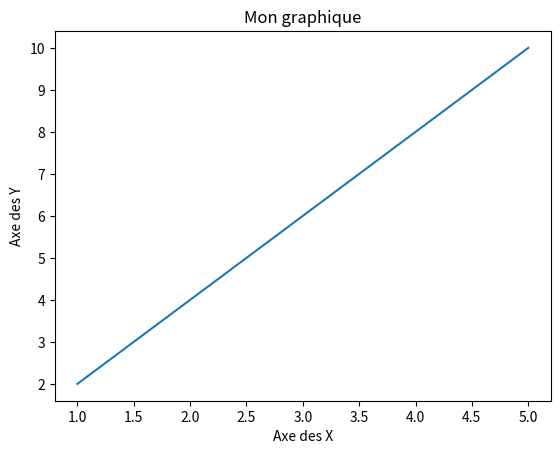

Generate this figure with matplotlib:
import matplotlib.pyplot as plt

# Création des données pour le graphique
x = [1, 2, 3, 4, 5]
y = [2, 4, 6, 8, 10]

# Tracé du graphique
plt.plot(x, y)

# Ajout de labels aux axes
plt.xlabel('Axe des X')
plt.ylabel('Axe des Y')

# Ajout d'un titre au graphique
plt.title('Mon graphique')

# Sauvegarde de l'image en tant que fichier exécutable
plt.savefig('mon_graphique.png', dpi=300, format='png')